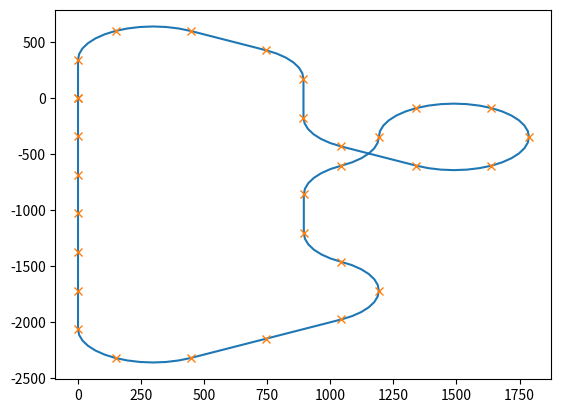

Write the Python code that produced this figure.
# -*- coding: utf-8 -*-
"""
Spyder Editor

This is a temporary script file.
"""
from matplotlib import pyplot as plt
import math
from random import randint

class trackGenerator():
    
    def __init__(self):
        # self.trackLayout = ['s','s','r','r','r','s','s','r','r','r']
        self.trackLayout=['s','s','l','l','l','l','s','s','s','r','s','r','r','r','s','s']   # carrera evolution basic layout
        self.trackLayout = ['s','r','r','s','r','s','l','x','l','l','l','l','l','r','l','s','l','r','r','s','s','r','r','s','s','s','s','x','s']
        self.trackLayout = ['s','r','r','s','r','s','l','s','l','l','l','l','l','r','l','s','l','r','r','s','s','r','r','s','s','s','s','s','s']
        self.coordinates = {'x': [],
                            'y': [],
                            'xDot': [],
                            'yDot': [],
                            'a': []}
        
        self.validTracks = []
        return
    
    def drawStraight(self, x, y, heading):
        length = 345
        x.append(x[-1] + length * math.sin(heading[-1]))
        y.append(y[-1] + length * math.cos(heading[-1]))
        
        return x, y
    
    def drawCorner(self, x, y, heading, direction):
        length = 311.05
        drawSteps = 6
        # draw a cricle in steps of 10deg => 60deg total for corner
        for i in range(drawSteps):
            if direction == 'l':
                heading.append(heading[-1] - 1/drawSteps * math.pi/3)
            if direction == 'r':
                heading.append(heading[-1] + 1/drawSteps * math.pi/3)
                
            meanHeading = (heading[-2]+heading[-1])/2
            x.append(x[-1] + length/drawSteps * math.sin(meanHeading))
            y.append(y[-1] + length/drawSteps * math.cos(meanHeading))
        return x, y
   
    def plotTrack(self):
       
        plt.plot(self.coordinates["x"],self.coordinates["y"])
        plt.plot(self.coordinates["xDot"],self.coordinates["yDot"], 'x', linewidth=0)
        
        plt.show()
   
    def calculateLaneLength(self):
        leftLane = 0
        rightLane = 0
        for elem in self.trackLayout:
            if elem == 's':
                leftLane += 345
                rightLane += 345
            if elem == 'l':
                leftLane += 259.2
                rightLane += 362.9
            if elem == 'r':
                leftLane += 362.9
                rightLane += 259.2
            if elem == 'x':
                temp = rightLane
                rightLane = leftLane + 364.2
                leftLane = temp + 364.2
                
        return leftLane, rightLane
    
    def drawTrack(self):
        x = [0]
        y = [0]
        heading = [0]
        xDot = [0]
        yDot = [0]
        for elem in self.trackLayout:
            if elem == 's' or elem == 'x':
                x, y = self.drawStraight(x, y, heading)
            else:
                x, y = self.drawCorner(x, y, heading, elem)
                
            xDot.append(x[-1])
            yDot.append(y[-1])

        self.coordinates["x"] = x
        self.coordinates["y"] = y
        self.coordinates["a"] = heading
        self.coordinates["xDot"] = xDot
        self.coordinates["yDot"] = yDot        
        
        return

    def checkValid(self):
        if abs(self.coordinates["x"][-1]) < 10 and abs(self.coordinates["y"][-1]) < 10 and abs(self.coordinates["a"][-1]) < 10:
               return True
           
        return False
    
    def buildTrack(self):
        nS = 14
        nC = 16
        track = ''
        while len(track) < 30:
            r = randint(0,2)
            if r == 0:
                if nS:
                    nS -= 1
                    track += 's'
            elif r == 1:
                if nC:
                    nC -= 1
                    track += 'l'
            elif r == 2:
                if nC:
                    nC -= 1
                    track += 'r'
        return [char for char in track], track
                
    def runOpti(self):
        
        validTracksFound = 0
        while validTracksFound < 10:
            trackLayout, trackString = self.buildTrack()
            self.trackLayout = trackLayout
            self.drawTrack()
            if self.checkValid():
                validTracksFound += 1
                self.validTracks.append(trackString)

        
    
g = trackGenerator()

g.drawTrack()
# print(g.checkValid())
# t = g.buildTrack()
# g.trackLayout = t
# g.drawTrack()
g.plotTrack()
print(g.checkValid())
print(g.calculateLaneLength())

# g.runOpti()

# g.trackLayout = [char for char in g.validTracks[3]]
# g.drawTrack()
# g.plotTrack()

# nSegmentsStraight = 14
# nSegmentsCorner = 16

# nSegmentsTotal = nSegmentsStraight + nSegmentsCorner

# headingAngle = 0

# lengthStraight = 35.4
# lengthCorner = 32.1


# trackLayout = ['s','s','r','r','r','s','s','r','r','r']
# for i in range(nSegmentsTotal):
#     # pick segment
    